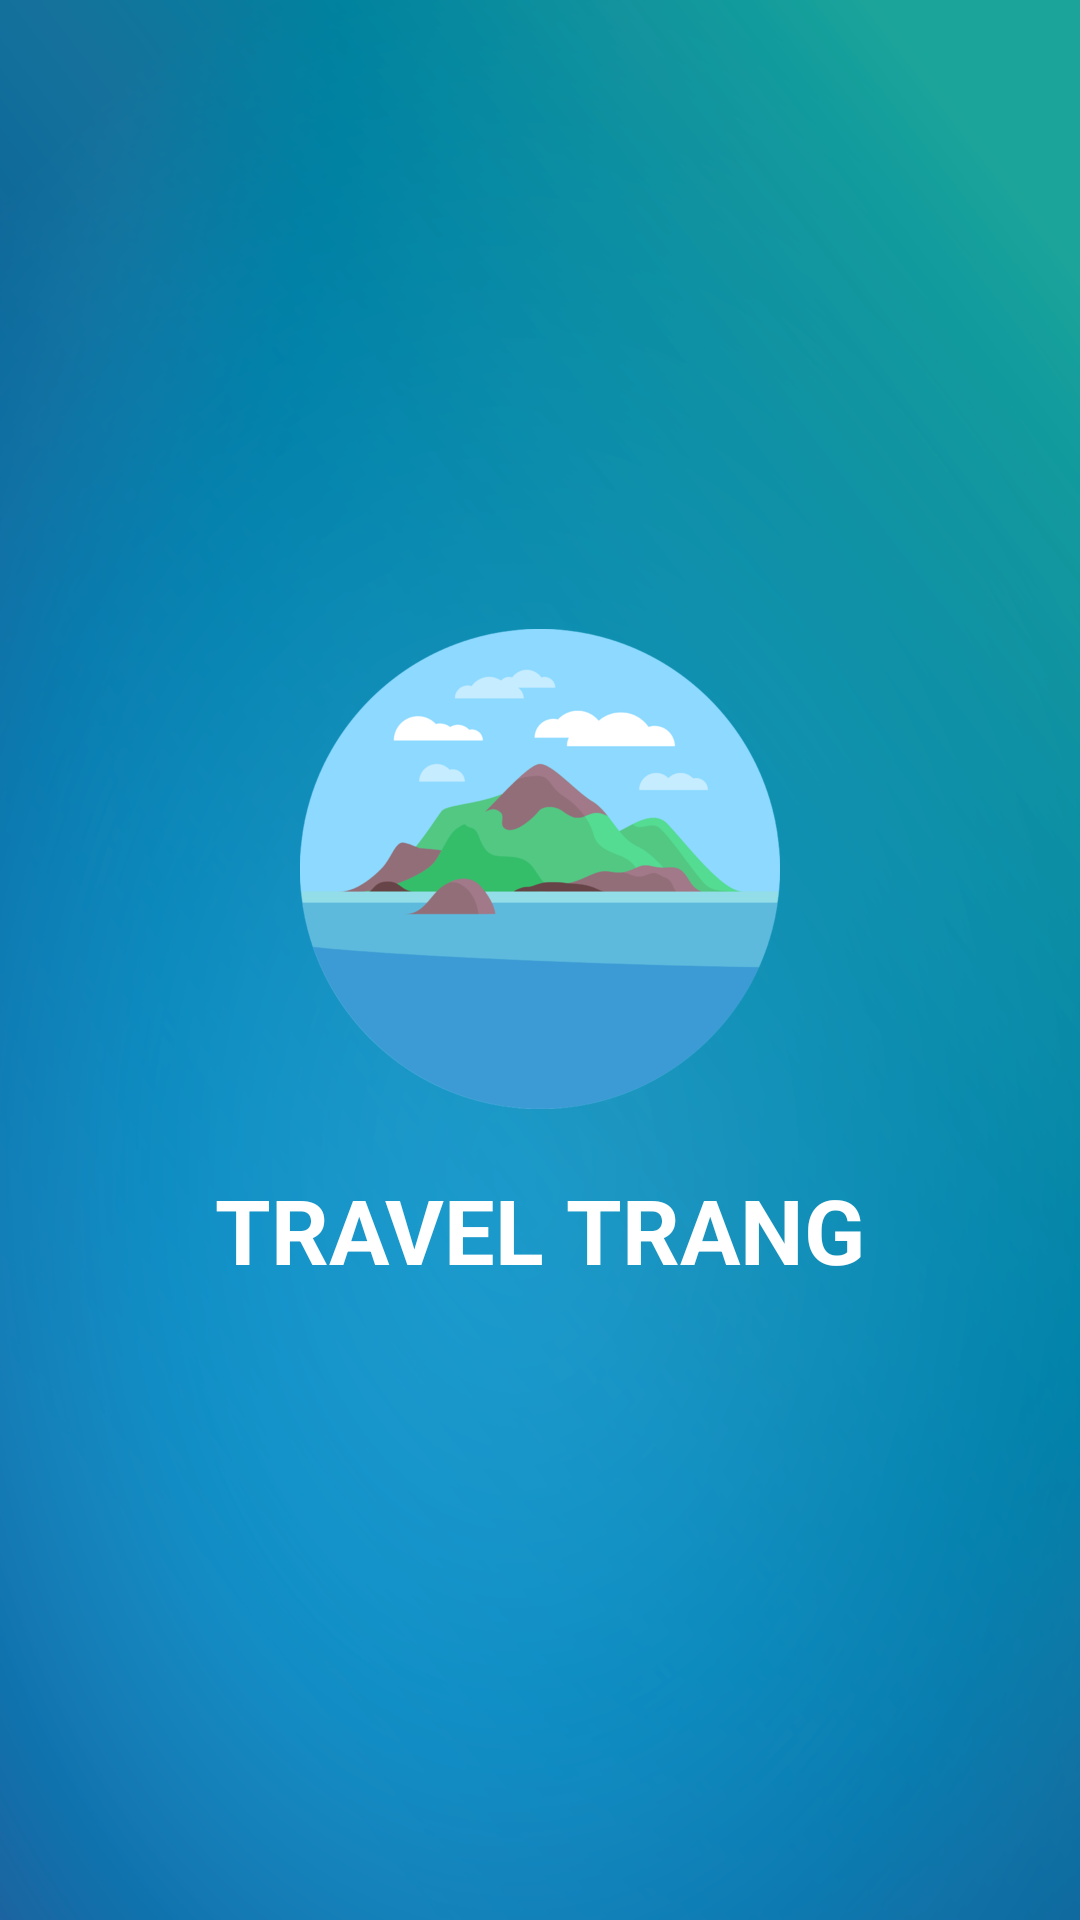

This screen was rendered from an Android layout file. Write that file and the resources it references.
<!-- AndroidManifest.xml: activity theme AppTheme.NoActionBar -->
<!-- res/layout/activity_splash.xml -->
<?xml version="1.0" encoding="utf-8"?>
<FrameLayout xmlns:android="http://schemas.android.com/apk/res/android"
    xmlns:app="http://schemas.android.com/apk/res-auto"
    xmlns:tools="http://schemas.android.com/tools"
    android:layout_width="match_parent"
    android:layout_height="match_parent"
    android:background="@drawable/bg_splashscreen"
    android:fitsSystemWindows="true"
    tools:context=".SplashActivity">

    <LinearLayout
        android:layout_width="match_parent"
        android:layout_height="wrap_content"
        android:layout_gravity="center"
        android:orientation="vertical">
        <ImageView
            android:layout_width="match_parent"
            android:layout_height="160dp"
            android:src="@drawable/iconapp" />
        <TextView
            android:layout_width="match_parent"
            android:layout_height="wrap_content"
            android:layout_marginTop="20dp"
            android:text="TRAVEL TRANG"
            android:textAlignment="center"
            android:textColor="#FFF"
            android:textStyle="bold"
            android:textSize="30dp"/>
    </LinearLayout>



</FrameLayout>
<!-- resources referenced by this layout -->
<resources>
  <!-- drawable bg_splashscreen: png bitmap (drawable-xhdpi, 172055 bytes) -->
  <!-- drawable iconapp: png bitmap (drawable, 36498 bytes) -->
  <style name="AppTheme.NoActionBar">
          <item name="windowActionBar">false</item>
          <item name="windowNoTitle">true</item>
      </style>
</resources>
